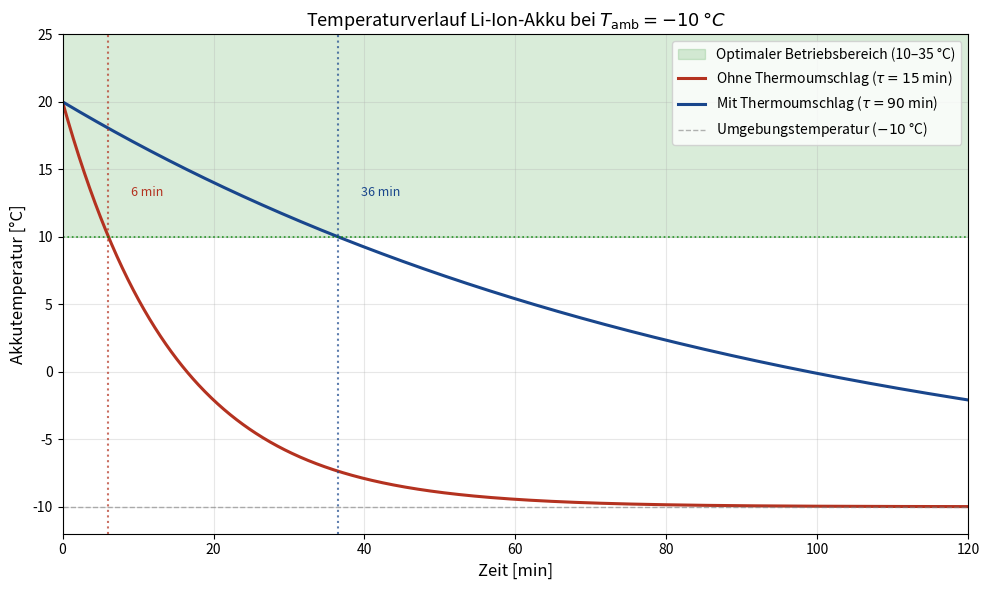

Write the Python code that produced this figure.
"""
Plot 1: Akkutemperatur mit und ohne Thermoumschlag bei Kälte (-10°C Umgebung)
"""
import matplotlib
matplotlib.use('Agg')
import matplotlib.pyplot as plt
import numpy as np

t = np.linspace(0, 7200, 1000)  # 0 bis 2 Stunden in Sekunden

# Physikalisches Modell: Newton'sches Abkühlgesetz
# T(t) = T_umgebung + (T_start - T_umgebung) * exp(-t / tau)
T_umgebung = -10.0   # °C
T_start = 20.0       # °C Starttemperatur

# Ohne Thermoumschlag: schnelle Abkühlung
tau_ohne = 900       # Zeitkonstante 15 Minuten
T_ohne = T_umgebung + (T_start - T_umgebung) * np.exp(-t / tau_ohne)

# Mit Thermoumschlag (aerogel + PCM): sehr langsame Abkühlung
tau_mit = 5400       # Zeitkonstante 90 Minuten
T_mit = T_umgebung + (T_start - T_umgebung) * np.exp(-t / tau_mit)

# Optimaler Betriebsbereich
T_opt_low = 10.0
T_opt_high = 35.0

fig, ax = plt.subplots(figsize=(10, 6))
ax.fill_between(t/60, T_opt_low, T_opt_high, alpha=0.15, color='green', label='Optimaler Betriebsbereich (10–35 °C)')
ax.plot(t/60, T_ohne, color='#B43220', linewidth=2.2, label='Ohne Thermoumschlag ($\\tau = 15$ min)')
ax.plot(t/60, T_mit,  color='#19468C', linewidth=2.2, label='Mit Thermoumschlag ($\\tau = 90$ min)')
ax.axhline(y=-10, color='gray', linestyle='--', linewidth=1, alpha=0.6, label='Umgebungstemperatur (${-10}$ °C)')
ax.axhline(y=10, color='green', linestyle=':', linewidth=1.2, alpha=0.8)

# Markierung Zeitpunkt Unterschreitung 10°C
for tau, col, ls in [(tau_ohne, '#B43220', '-'), (tau_mit, '#19468C', '-')]:
    T_cross = T_umgebung + (T_start - T_umgebung) * np.exp(-np.linspace(0,7200,100000) / tau)
    idx = np.argmax(T_cross < T_opt_low)
    if idx > 0:
        t_cross = np.linspace(0,7200,100000)[idx] / 60
        ax.axvline(x=t_cross, color=col, linestyle=':', linewidth=1.5, alpha=0.7)
        ax.annotate(f'{t_cross:.0f} min', xy=(t_cross, T_opt_low),
                    xytext=(t_cross+3, T_opt_low+3), fontsize=9, color=col)

ax.set_xlabel('Zeit [min]', fontsize=12)
ax.set_ylabel('Akkutemperatur [°C]', fontsize=12)
ax.set_title('Temperaturverlauf Li-Ion-Akku bei $T_{\\mathrm{amb}} = {-10}\\,°C$', fontsize=13)
ax.legend(fontsize=10)
ax.grid(True, alpha=0.3)
ax.set_xlim(0, 120)
ax.set_ylim(-12, 25)
plt.tight_layout()
plt.savefig('plot1_temperatur_kurven.pdf', dpi=300, bbox_inches='tight')
print("Plot 1 gespeichert")
